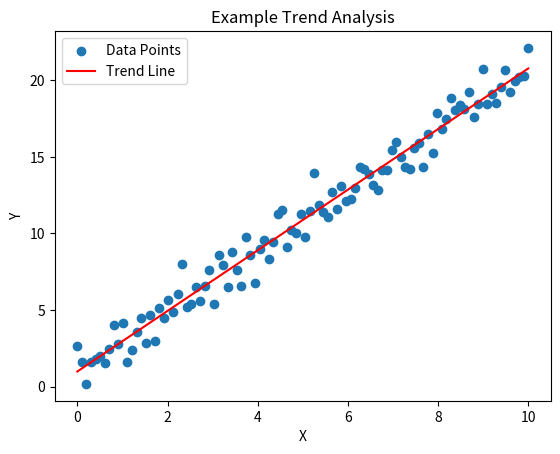
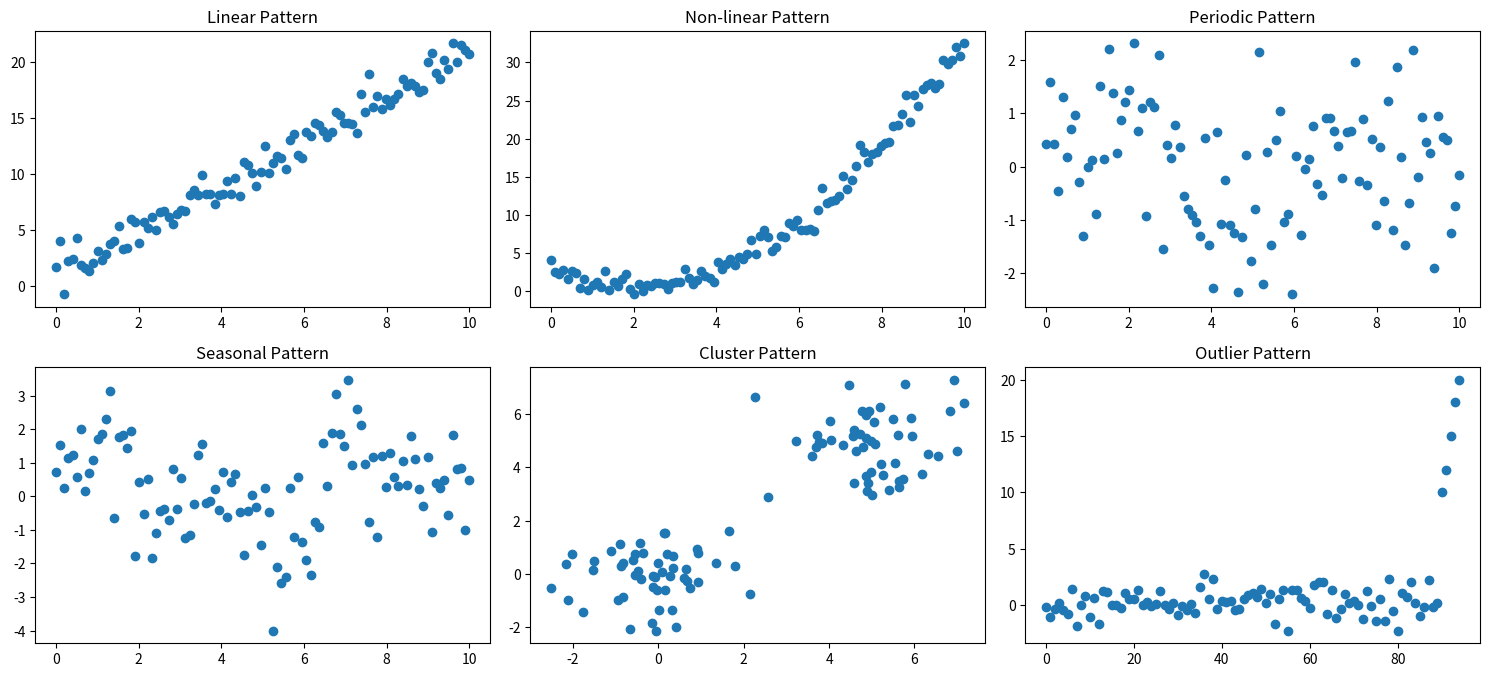

Python code for these plots, in order:
#!/usr/bin/env python
# coding: utf-8

# In[1]:


import numpy as np
import matplotlib.pyplot as plt

# Generate example data
x = np.linspace(0, 10, 100)  # Generate 100 data points between 0 and 10
y = 2 * x + 1 + np.random.randn(100)  # Linear relationship with some noise

# Plot the data points
plt.scatter(x, y, label='Data Points')

# Fit a linear regression line
coefficients = np.polyfit(x, y, 1)  # Fit a first-degree polynomial (linear regression)
trend_line = np.polyval(coefficients, x)  # Compute values for the trend line

# Plot the trend line
plt.plot(x, trend_line, color='red', label='Trend Line')

# Add labels and legend
plt.xlabel('X')
plt.ylabel('Y')
plt.title('Example Trend Analysis')
plt.legend()

# Show plot
plt.show()


# In[2]:


import numpy as np
import matplotlib.pyplot as plt

# Generate synthetic data for different patterns
x = np.linspace(0, 10, 100)  # Generate 100 data points between 0 and 10

# Linear Pattern
y_linear = 2 * x + 1 + np.random.randn(100)  # Linear relationship with some noise

# Non-linear Pattern
y_non_linear = 0.5 * x**2 - 2*x + 3 + np.random.randn(100)  # Quadratic relationship with noise

# Periodic Pattern
y_periodic = np.sin(x) + np.random.randn(100)  # Sine wave with noise

# Seasonal Pattern
y_seasonal = np.sin(x) + np.sin(2*x) + np.random.randn(100)  # Sum of two sine waves with noise

# Cluster Pattern
x_cluster = np.concatenate((np.random.normal(0, 1, 50), np.random.normal(5, 1, 50)))
y_cluster = np.concatenate((np.random.normal(0, 1, 50), np.random.normal(5, 1, 50)))

# Outlier Pattern
y_outlier = np.concatenate((np.random.normal(0, 1, 90), np.array([10, 12, 15, 18, 20])))

# Plot the different patterns
plt.figure(figsize=(15, 10))

# Linear Pattern
plt.subplot(3, 3, 1)
plt.scatter(x, y_linear, label='Linear Pattern')
plt.title('Linear Pattern')

# Non-linear Pattern
plt.subplot(3, 3, 2)
plt.scatter(x, y_non_linear, label='Non-linear Pattern')
plt.title('Non-linear Pattern')

# Periodic Pattern
plt.subplot(3, 3, 3)
plt.scatter(x, y_periodic, label='Periodic Pattern')
plt.title('Periodic Pattern')

# Seasonal Pattern
plt.subplot(3, 3, 4)
plt.scatter(x, y_seasonal, label='Seasonal Pattern')
plt.title('Seasonal Pattern')

# Cluster Pattern
plt.subplot(3, 3, 5)
plt.scatter(x_cluster, y_cluster, label='Cluster Pattern')
plt.title('Cluster Pattern')

# Outlier Pattern
plt.subplot(3, 3, 6)
plt.scatter(range(len(y_outlier)), y_outlier, label='Outlier Pattern')
plt.title('Outlier Pattern')

plt.tight_layout()
plt.show()



# In[ ]:




